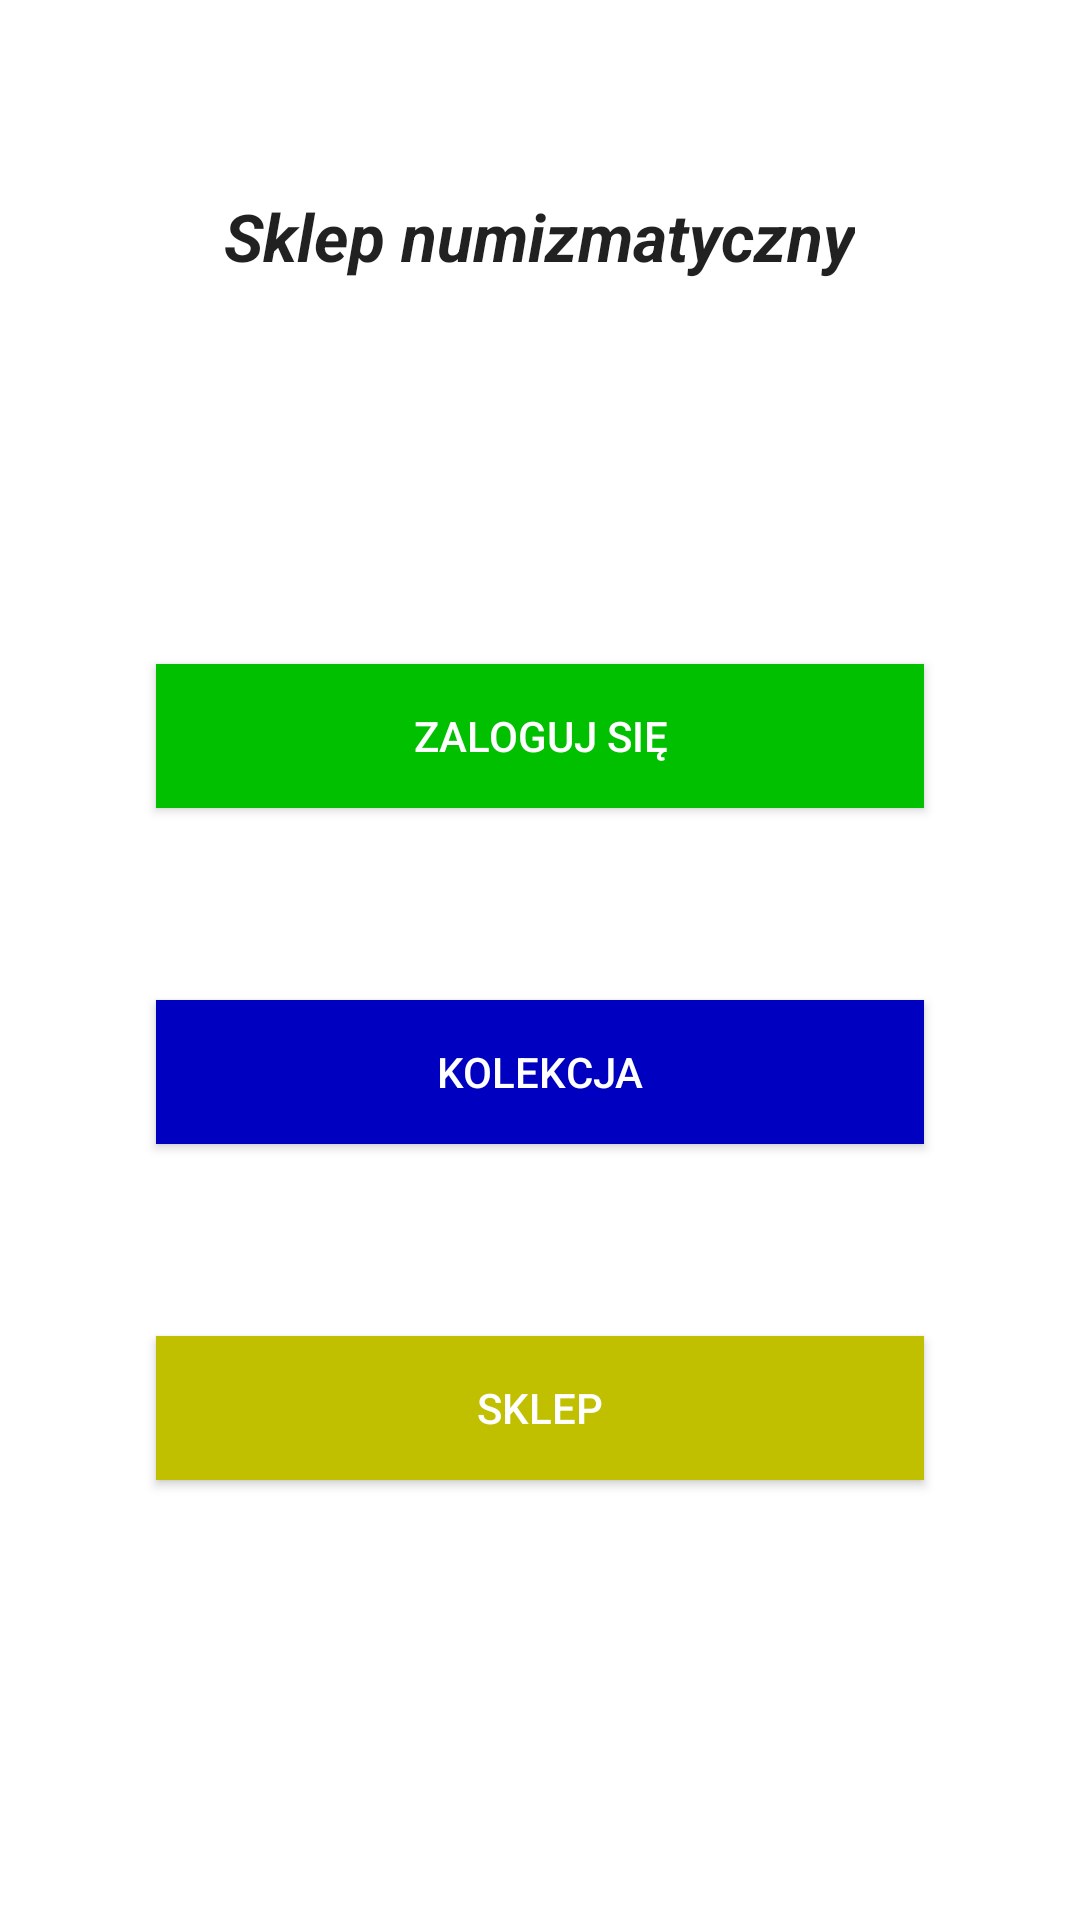

Layout XML and referenced resources for this Android screen:
<!-- AndroidManifest.xml: application theme Theme.ARIUS_sklep_numizmatyczny -->
<!-- res/layout/activity_main.xml -->
<?xml version="1.0" encoding="utf-8"?>
<RelativeLayout xmlns:android="http://schemas.android.com/apk/res/android"
    xmlns:app="http://schemas.android.com/apk/res-auto"
    xmlns:tools="http://schemas.android.com/tools"
    android:layout_width="match_parent"
    android:layout_height="match_parent"
    android:paddingBottom="16dp"
    android:paddingLeft="16dp"
    android:paddingRight="16dp"
    android:paddingTop="64dp"
    tools:context=".MainActivity">

    <TextView
        android:id="@+id/title_text"

        android:layout_width="wrap_content"
        android:layout_height="wrap_content"

        android:text="Sklep numizmatyczny"
        android:textStyle="bold|italic"
        android:textAppearance="?android:attr/textAppearanceLarge"
        android:layout_centerHorizontal="true"

        app:layout_constraintBottom_toBottomOf="parent"
        app:layout_constraintEnd_toEndOf="parent"
        app:layout_constraintStart_toStartOf="parent"
        app:layout_constraintTop_toTopOf="parent" />

    <Button
        android:id="@+id/login_register_button"

        android:text="Zaloguj się"
        android:onClick="btnLogin"

        android:background="@color/log_in_btn_bg"
        android:textColor="@color/white"

        android:layout_width="wrap_content"
        android:layout_height="wrap_content"

        android:minHeight="48dp"
        android:minWidth="256dp"

        android:layout_centerHorizontal="true"

        android:layout_below="@+id/title_text"
        android:layout_marginTop="128dp" />

    <Button
        android:id="@+id/collection_button"

        android:text="Kolekcja"
        android:onClick="btnCollection"

        android:background="@color/collection_btn_bg"
        android:textColor="@color/white"

        android:layout_width="wrap_content"
        android:layout_height="wrap_content"

        android:minHeight="48dp"
        android:minWidth="256dp"

        android:layout_centerHorizontal="true"

        android:layout_below="@+id/login_register_button"
        android:layout_marginTop="64dp" />

    <Button
        android:id="@+id/store_button"

        android:text="Sklep"
        android:onClick="btnStore"

        android:background="@color/store_btn_bg"
        android:textColor="@color/white"

        android:layout_width="wrap_content"
        android:layout_height="wrap_content"

        android:minHeight="48dp"
        android:minWidth="256dp"

        android:layout_centerHorizontal="true"

        android:layout_below="@+id/collection_button"
        android:layout_marginTop="64dp" />

</RelativeLayout>
<!-- resources referenced by this layout -->
<resources>
  <color name="collection_btn_bg">#FF0000C0</color>
  <color name="log_in_btn_bg">#FF00C000</color>
  <color name="store_btn_bg">#FFC0C000</color>
  <color name="white">#FFFFFFFF</color>
  <style name="Theme.ARIUS_sklep_numizmatyczny" parent="Theme.MaterialComponents.DayNight.DarkActionBar">
          
          <item name="colorPrimary">@color/purple_500</item>
          <item name="colorPrimaryVariant">@color/purple_700</item>
          <item name="colorOnPrimary">@color/white</item>
          
          <item name="colorSecondary">@color/teal_200</item>
          <item name="colorSecondaryVariant">@color/teal_700</item>
          <item name="colorOnSecondary">@color/black</item>
          
          <item name="android:statusBarColor">?attr/colorPrimaryVariant</item>
          
      </style>
  <color name="purple_500">#FF6200EE</color>
  <color name="purple_700">#FF3700B3</color>
  <color name="teal_200">#FF03DAC5</color>
  <color name="teal_700">#FF018786</color>
  <color name="black">#FF000000</color>
</resources>
